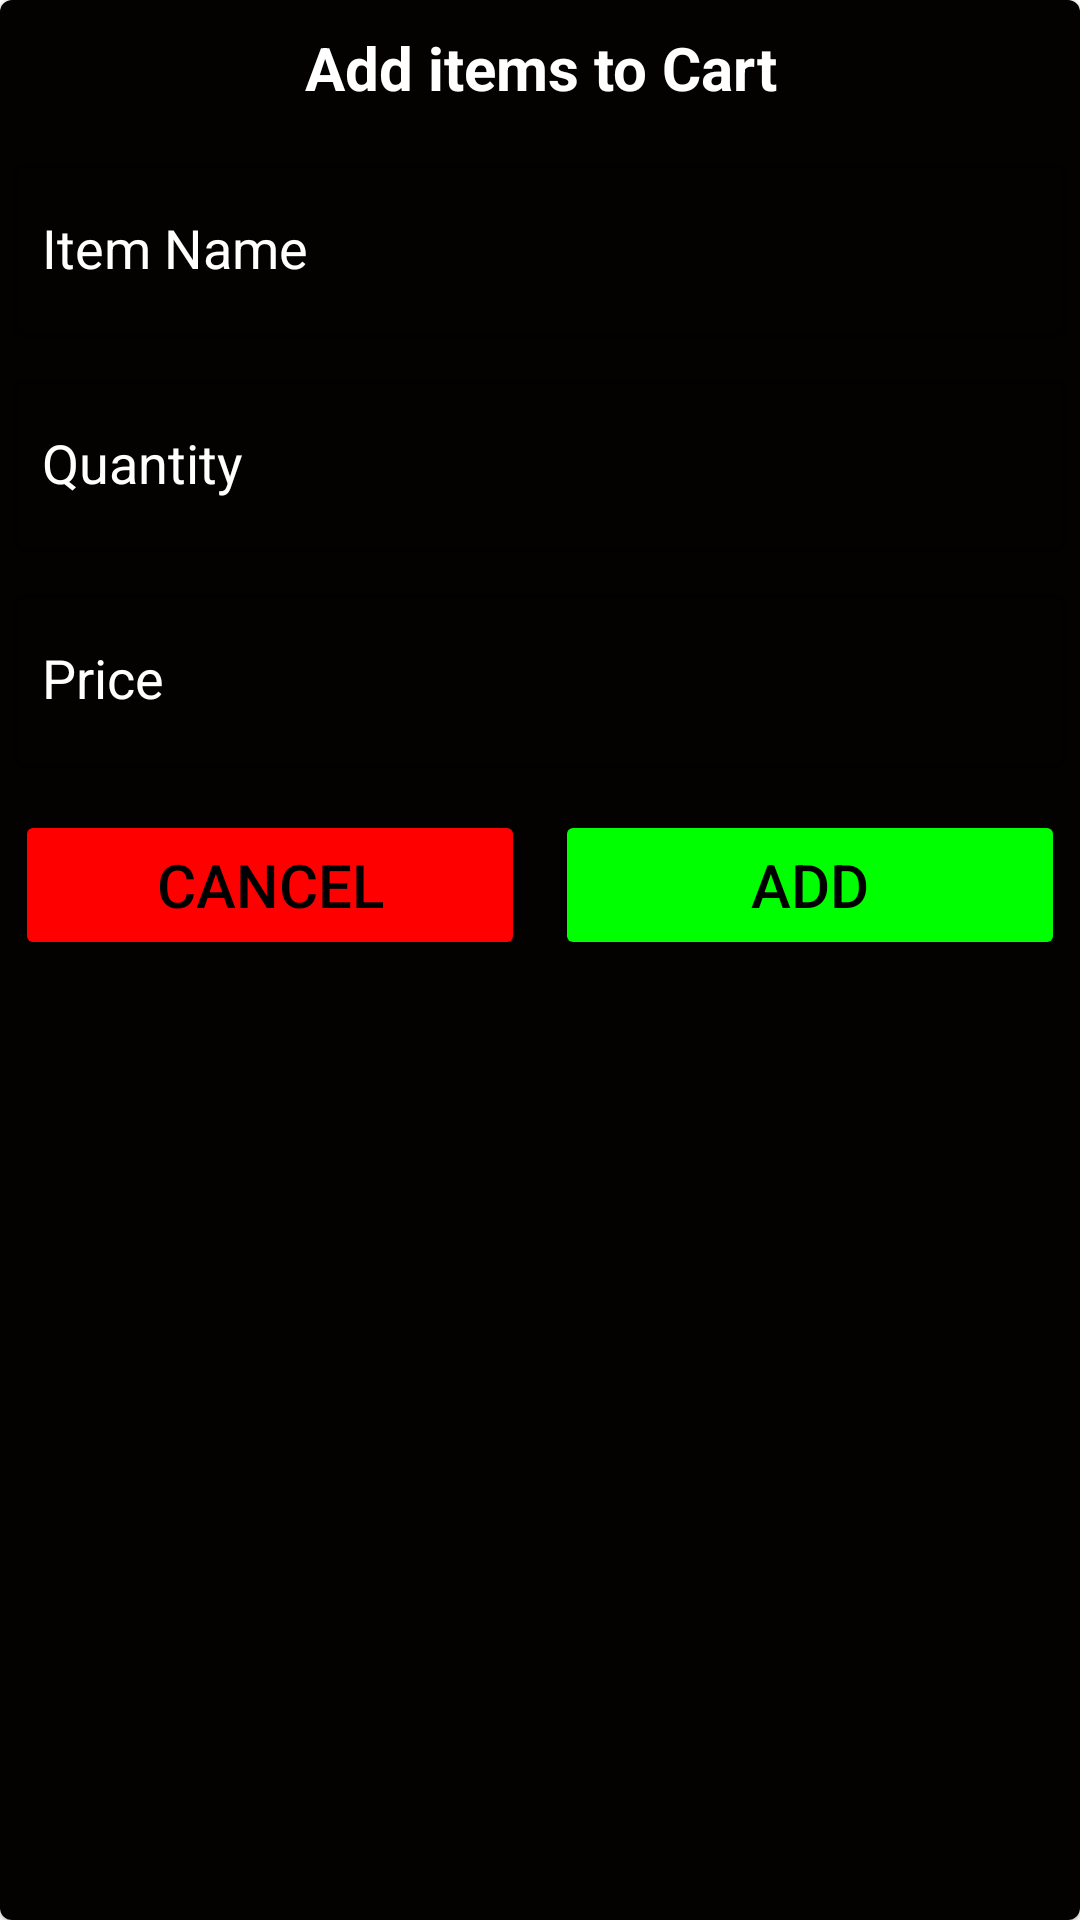

Here is an Android app screen rendered from its layout file. Give the layout XML and the strings, colors and styles it references.
<!-- AndroidManifest.xml: fallback theme Theme.MaterialComponents.DayNight.NoActionBar -->
<!-- res/layout/grocery_add_dialog.xml -->
<?xml version="1.0" encoding="utf-8"?>
<com.google.android.material.card.MaterialCardView xmlns:android="http://schemas.android.com/apk/res/android"
    android:layout_width="match_parent"
    android:layout_height="wrap_content"
    xmlns:app="http://schemas.android.com/apk/res-auto"
    android:layout_gravity="center"
    app:elevation="4dp">

    <RelativeLayout
        android:layout_width="match_parent"
        android:layout_height="match_parent"
        android:background="#040200">

        <TextView
            android:id="@+id/heading"
            android:layout_width="match_parent"
            android:layout_height="wrap_content"
            android:text="Add items to Cart"
            android:gravity="center"
            android:textColor="@color/white"
            android:textStyle="bold"
            android:textSize="20sp"
            android:padding="4dp"
            android:layout_margin="5dp"/>

        <LinearLayout
            android:layout_width="match_parent"
            android:layout_height="wrap_content"
            android:orientation="vertical"
            android:layout_below="@id/heading">


            <com.google.android.material.textfield.TextInputLayout
                android:layout_width="match_parent"
                android:layout_height="wrap_content"
                style="@style/Widget.MaterialComponents.TextInputLayout.OutlinedBox"
                app:boxStrokeColor="@color/white"
                app:boxStrokeWidth="2dp"
                android:layout_margin="4dp"
                app:hintTextColor="@color/white"
                android:textColorHint="@color/white">

                <com.google.android.material.textfield.TextInputEditText
                    android:id="@+id/item_na"
                    android:layout_width="match_parent"
                    android:layout_height="wrap_content"
                    android:hint="Item Name"
                    android:textColorHint="@color/white"
                    android:textSize="18sp"
                    android:paddingStart="10dp"
                    android:inputType="text"
                    android:maxLines="1"
                    android:textColor="@color/white"
                    style="@style/Widget.MaterialComponents.TextInputLayout.OutlinedBox" />
            </com.google.android.material.textfield.TextInputLayout>

            <com.google.android.material.textfield.TextInputLayout
                android:layout_width="match_parent"
                android:layout_height="wrap_content"
                style="@style/Widget.MaterialComponents.TextInputLayout.OutlinedBox"
                app:boxStrokeColor="@color/white"
                app:boxStrokeWidth="2dp"
                android:layout_margin="4dp"
                app:hintTextColor="@color/white"
                android:textColorHint="@color/white">

                <com.google.android.material.textfield.TextInputEditText
                    android:id="@+id/item_quant"
                    android:layout_width="match_parent"
                    android:layout_height="wrap_content"
                    android:hint="Quantity"
                    android:textColorHint="@color/white"
                    android:textSize="18sp"
                    android:paddingStart="10dp"
                    android:inputType="number"
                    android:maxLines="1"
                    android:textColor="@color/white"
                    style="@style/Widget.MaterialComponents.TextInputLayout.OutlinedBox" />
            </com.google.android.material.textfield.TextInputLayout>


            <com.google.android.material.textfield.TextInputLayout
                android:layout_width="match_parent"
                android:layout_height="wrap_content"
                style="@style/Widget.MaterialComponents.TextInputLayout.OutlinedBox"
                app:boxStrokeColor="@color/white"
                app:boxStrokeWidth="2dp"
                android:layout_margin="4dp"
                app:hintTextColor="@color/white"
                android:textColorHint="@color/white">

                <com.google.android.material.textfield.TextInputEditText
                    android:id="@+id/item_pri"
                    android:layout_width="match_parent"
                    android:layout_height="wrap_content"
                    android:hint="Price"
                    android:textColorHint="@color/white"
                    android:textSize="18sp"
                    android:paddingStart="10dp"
                    android:inputType="numberDecimal"
                    android:maxLines="1"
                    android:textColor="@color/white"
                    style="@style/Widget.MaterialComponents.TextInputLayout.OutlinedBox" />
            </com.google.android.material.textfield.TextInputLayout>

            <LinearLayout
                android:layout_width="match_parent"
                android:layout_height="wrap_content"
                android:orientation="horizontal"
                android:layout_marginBottom="5dp"
                android:weightSum="2">

                <Button
                    android:id="@+id/btn_cancel"
                    android:layout_width="0dp"
                    android:layout_height="50dp"
                    android:layout_weight="1"
                    android:layout_marginTop="10dp"
                    android:layout_marginBottom="8dp"
                    android:text="CANCEL"
                    android:textSize="20sp"
                    android:layout_marginStart="5sp"
                    android:layout_marginEnd="5dp"
                    app:cornerRadius="20dp"
                    android:textColor="@color/black"
                    android:backgroundTint="#FF0000"/>

                <Button
                    android:id="@+id/btn_add"
                    android:layout_width="0dp"
                    app:cornerRadius="20dp"
                    android:layout_height="50dp"
                    android:layout_weight="1"
                    android:layout_marginStart="5sp"
                    android:layout_marginEnd="5dp"
                    android:layout_marginTop="10dp"
                    android:layout_marginBottom="8dp"
                    android:text="ADD"
                    android:textSize="20sp"
                    android:textColor="@color/black"
                    android:backgroundTint="#00FF00"/>
            </LinearLayout>

        </LinearLayout>


    </RelativeLayout>

</com.google.android.material.card.MaterialCardView>
<!-- resources referenced by this layout -->
<resources>
  <color name="black">#FF000000</color>
  <color name="white">#FFFFFFFF</color>
</resources>
